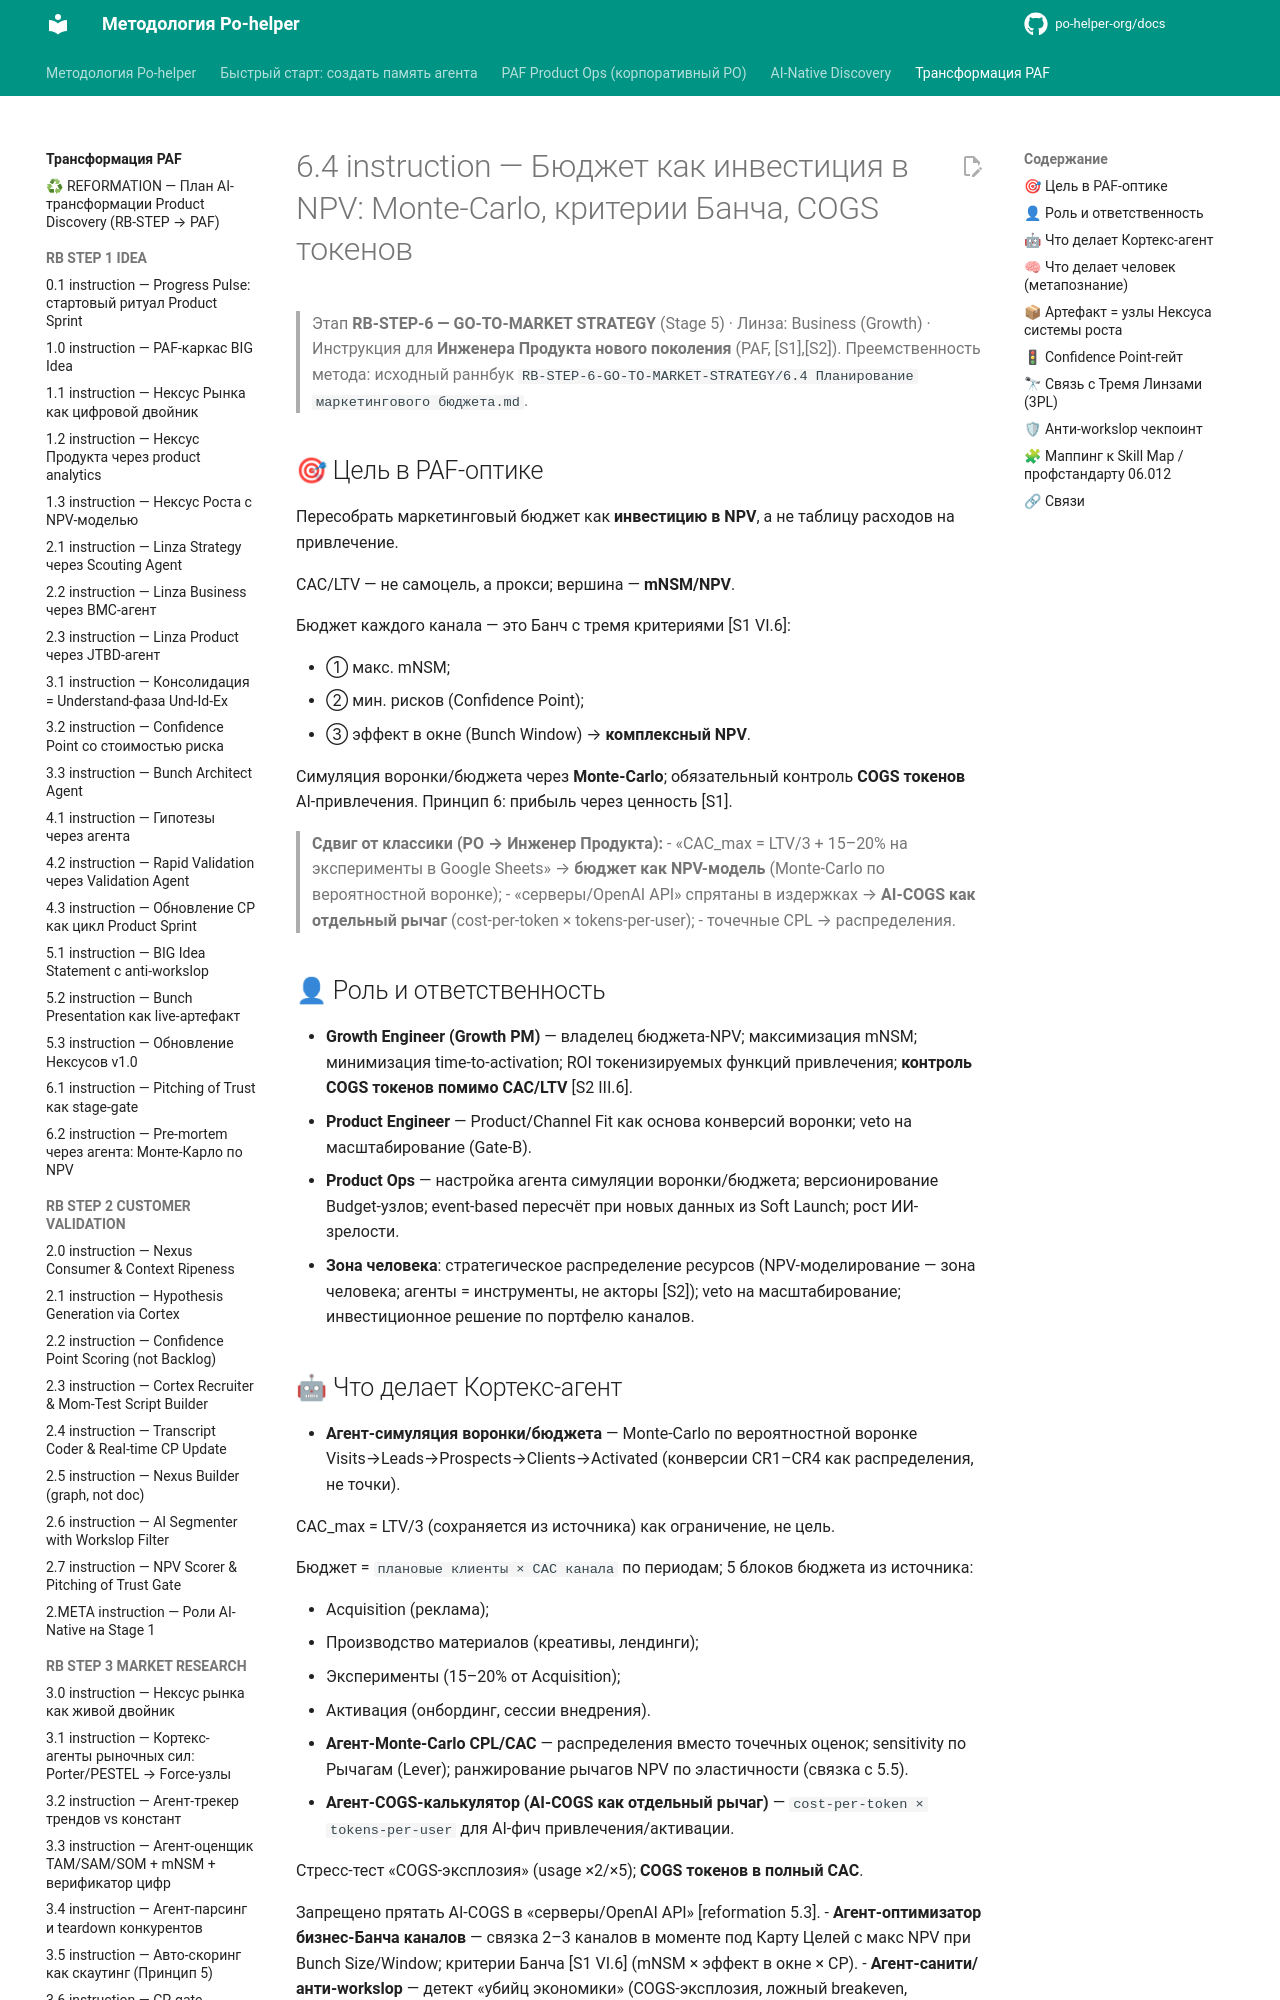

repository: po-helper-org/docs · page: ai-transformation/RB-STEP-6-GO-TO-MARKET-STRATEGY/6.4-instruction/index.html · generator: mkdocs

# 6.4 instruction — Бюджет как инвестиция в NPV: Monte-Carlo, критерии Банча, COGS токенов

> Этап **RB-STEP-6 — GO-TO-MARKET STRATEGY** (Stage 5) · Линза: Business (Growth) · Инструкция для **Инженера Продукта нового поколения** (PAF, [S1],[S2]).
> Преемственность метода: исходный раннбук `RB-STEP-6-GO-TO-MARKET-STRATEGY/6.4 Планирование маркетингового бюджета.md`.

## 🎯 Цель в PAF-оптике

Пересобрать маркетинговый бюджет как **инвестицию в NPV**, а не таблицу расходов на привлечение.

CAC/LTV — не самоцель, а прокси; вершина — **mNSM/NPV**.

Бюджет каждого канала — это Банч с тремя критериями [S1 VI.6]:

- ① макс. mNSM;
- ② мин. рисков (Confidence Point);
- ③ эффект в окне (Bunch Window) → **комплексный NPV**.

Симуляция воронки/бюджета через **Monte-Carlo**; обязательный контроль **COGS токенов** AI-привлечения. Принцип 6: прибыль через ценность [S1].

> **Сдвиг от классики (PO → Инженер Продукта):**
> - «CAC_max = LTV/3 + 15–20% на эксперименты в Google Sheets» → **бюджет как NPV-модель** (Monte-Carlo по вероятностной воронке);
> - «серверы/OpenAI API» спрятаны в издержках → **AI-COGS как отдельный рычаг** (cost-per-token × tokens-per-user);
> - точечные CPL → распределения.

## 👤 Роль и ответственность

- **Growth Engineer (Growth PM)** — владелец бюджета-NPV; максимизация mNSM; минимизация time-to-activation; ROI токенизируемых функций привлечения; **контроль COGS токенов помимо CAC/LTV** [S2 III.6].
- **Product Engineer** — Product/Channel Fit как основа конверсий воронки; veto на масштабирование (Gate-B).
- **Product Ops** — настройка агента симуляции воронки/бюджета; версионирование Budget-узлов; event-based пересчёт при новых данных из Soft Launch; рост ИИ-зрелости.
- **Зона человека**: стратегическое распределение ресурсов (NPV-моделирование — зона человека; агенты = инструменты, не акторы [S2]); veto на масштабирование; инвестиционное решение по портфелю каналов.
